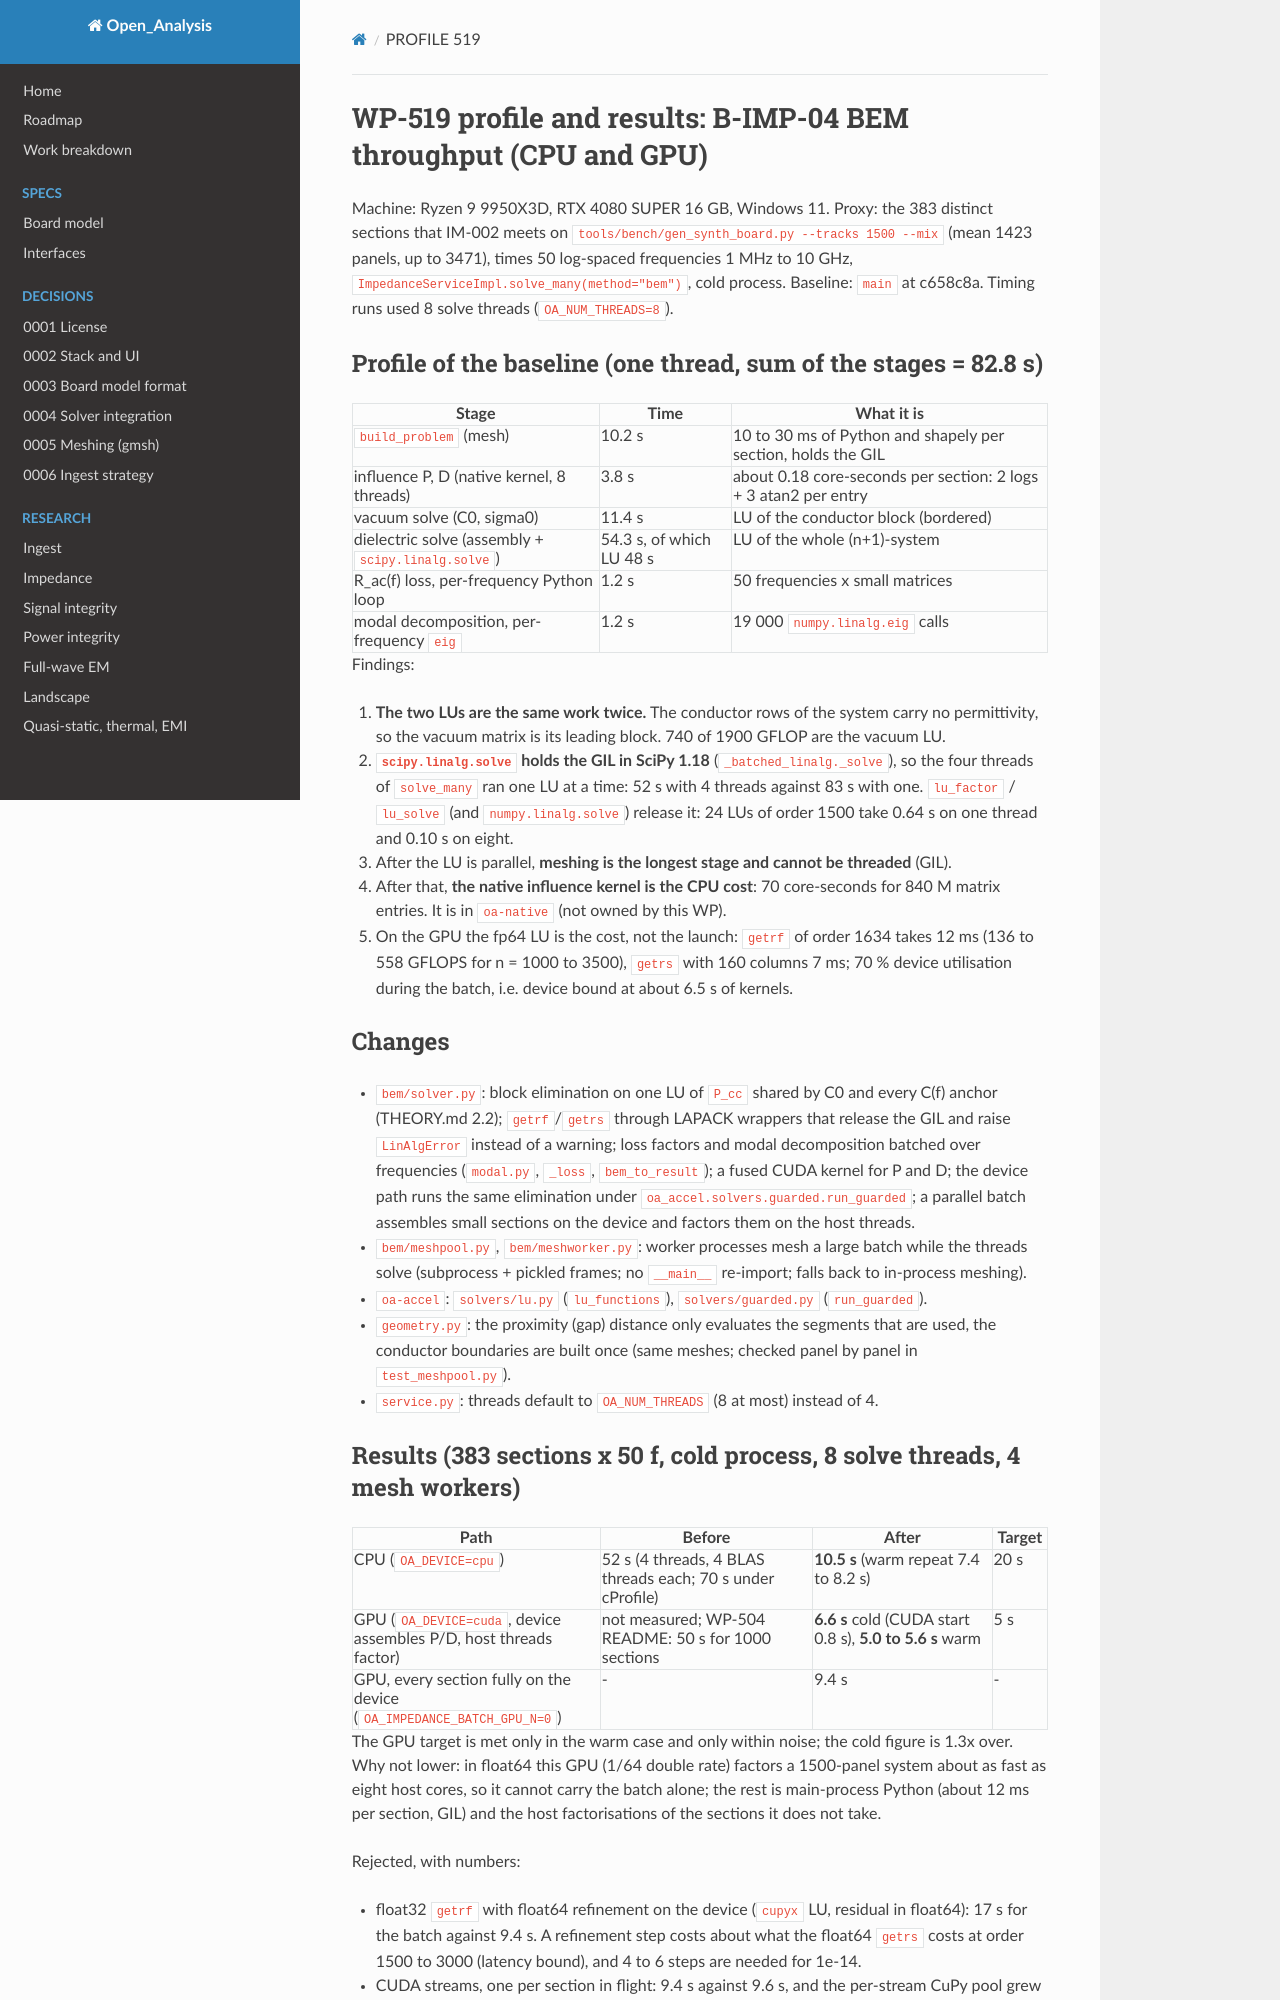

repository: C-My-Code/Open_Analysis · page: perf/PROFILE-519/index.html · generator: mkdocs

<!-- SPDX-FileCopyrightText: 2026 Open_Analysis contributors -->
<!-- SPDX-License-Identifier: GPL-3.0-or-later -->
# WP-519 profile and results: B-IMP-04 BEM throughput (CPU and GPU)

Machine: Ryzen 9 9950X3D, RTX 4080 SUPER 16 GB, Windows 11. Proxy: the 383 distinct sections that
IM-002 meets on `tools/bench/gen_synth_board.py --tracks 1500 --mix` (mean 1423 panels, up to 3471),
times 50 log-spaced frequencies 1 MHz to 10 GHz, `ImpedanceServiceImpl.solve_many(method="bem")`,
cold process. Baseline: `main` at c658c8a. Timing runs used 8 solve threads (`OA_NUM_THREADS=8`).

## Profile of the baseline (one thread, sum of the stages = 82.8 s)

| Stage | Time | What it is |
|---|---|---|
| `build_problem` (mesh) | 10.2 s | 10 to 30 ms of Python and shapely per section, holds the GIL |
| influence P, D (native kernel, 8 threads) | 3.8 s | about 0.18 core-seconds per section: 2 logs + 3 atan2 per entry |
| vacuum solve (C0, sigma0) | 11.4 s | LU of the conductor block (bordered) |
| dielectric solve (assembly + `scipy.linalg.solve`) | 54.3 s, of which LU 48 s | LU of the whole (n+1)-system |
| R_ac(f) loss, per-frequency Python loop | 1.2 s | 50 frequencies x small matrices |
| modal decomposition, per-frequency `eig` | 1.2 s | 19 000 `numpy.linalg.eig` calls |

Findings:

1. **The two LUs are the same work twice.** The conductor rows of the system carry no permittivity,
   so the vacuum matrix is its leading block. 740 of 1900 GFLOP are the vacuum LU.
2. **`scipy.linalg.solve` holds the GIL in SciPy 1.18** (`_batched_linalg._solve`), so the four
   threads of `solve_many` ran one LU at a time: 52 s with 4 threads against 83 s with one.
   `lu_factor` / `lu_solve` (and `numpy.linalg.solve`) release it: 24 LUs of order 1500 take 0.64 s
   on one thread and 0.10 s on eight.
3. After the LU is parallel, **meshing is the longest stage and cannot be threaded** (GIL).
4. After that, **the native influence kernel is the CPU cost**: 70 core-seconds for 840 M matrix
   entries. It is in `oa-native` (not owned by this WP).
5. On the GPU the fp64 LU is the cost, not the launch: `getrf` of order 1634 takes 12 ms (136 to
   558 GFLOPS for n = 1000 to 3500), `getrs` with 160 columns 7 ms; 70 % device utilisation during
   the batch, i.e. device bound at about 6.5 s of kernels.

## Changes

- `bem/solver.py`: block elimination on one LU of `P_cc` shared by C0 and every C(f) anchor
  (THEORY.md 2.2); `getrf`/`getrs` through LAPACK wrappers that release the GIL and raise
  `LinAlgError` instead of a warning; loss factors and modal decomposition batched over
  frequencies (`modal.py`, `_loss`, `bem_to_result`); a fused CUDA kernel for P and D; the device
  path runs the same elimination under `oa_accel.solvers.guarded.run_guarded`; a parallel batch
  assembles small sections on the device and factors them on the host threads.
- `bem/meshpool.py`, `bem/meshworker.py`: worker processes mesh a large batch while the threads
  solve (subprocess + pickled frames; no `__main__` re-import; falls back to in-process meshing).
- `oa-accel`: `solvers/lu.py` (`lu_functions`), `solvers/guarded.py` (`run_guarded`).
- `geometry.py`: the proximity (gap) distance only evaluates the segments that are used, the
  conductor boundaries are built once (same meshes; checked panel by panel in `test_meshpool.py`).
- `service.py`: threads default to `OA_NUM_THREADS` (8 at most) instead of 4.
